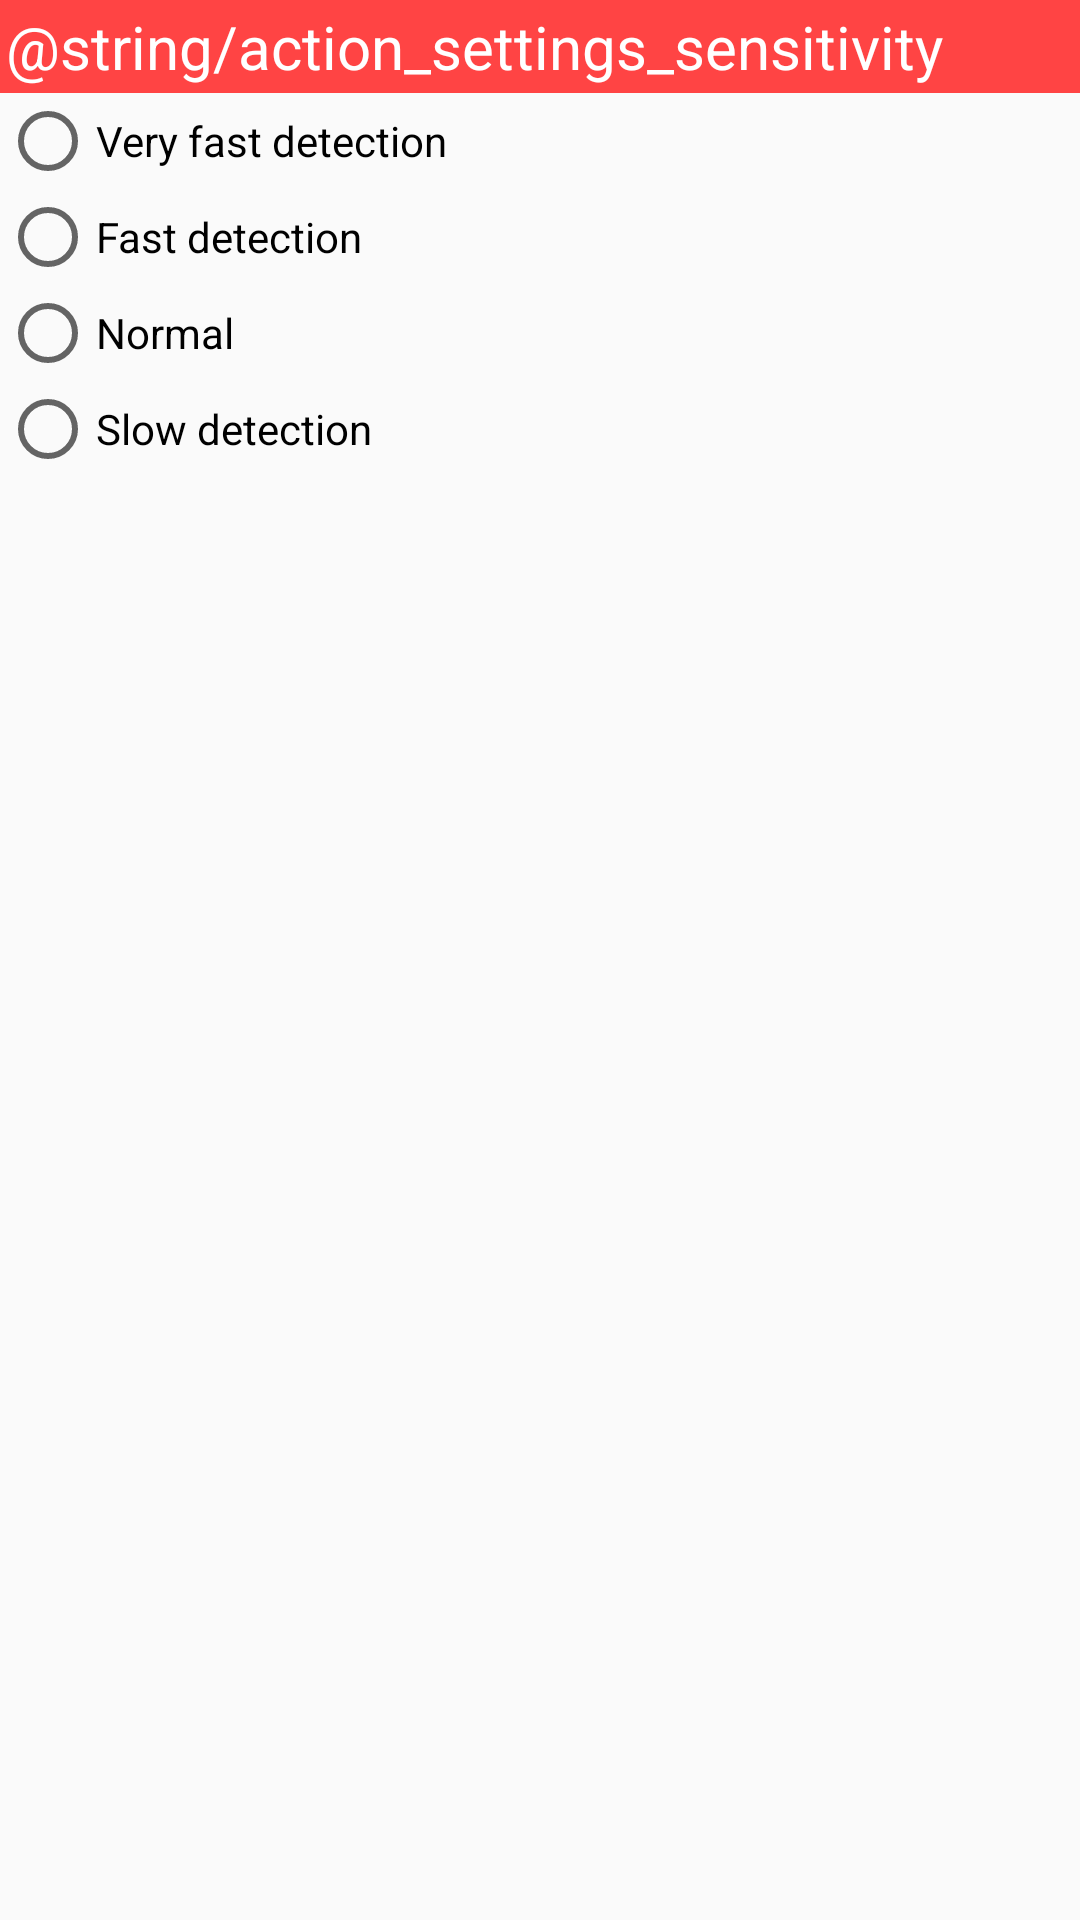

The Android layout XML behind this screen, and the referenced resources:
<!-- AndroidManifest.xml: application theme MyTheme -->
<!-- res/layout/activity_sensitivity_settings.xml -->
<LinearLayout xmlns:android="http://schemas.android.com/apk/res/android"
xmlns:tools="http://schemas.android.com/tools"
android:layout_width="match_parent"
android:layout_height="match_parent"
android:orientation="vertical"
tools:context="com.example.android.alertbuddy.BLESettingsActivity">
    <TextView android:layout_width="fill_parent"
        android:layout_height="wrap_content"
        android:padding="2dp"
        android:background="@color/red"
        android:textColor="@color/white"
        android:text="@string/action_settings_sensitivity"
        android:textSize="20sp" />
    <RadioGroup  android:id="@+id/sensitivity_radiogroup" xmlns:android="http://schemas.android.com/apk/res/android"
        android:layout_width="fill_parent"
        android:layout_height="wrap_content"
        android:orientation="vertical">
        <RadioButton android:id="@+id/sensitivity_1"
            android:layout_width="wrap_content"
            android:layout_height="wrap_content"
            android:text="Very fast detection"
            android:onClick="onRadioButtonClicked"/>
        <RadioButton android:id="@+id/sensitivity_2"
            android:layout_width="wrap_content"
            android:layout_height="wrap_content"
            android:text="Fast detection"
            android:onClick="onRadioButtonClicked"/>
        <RadioButton android:id="@+id/sensitivity_3"
            android:layout_width="wrap_content"
            android:layout_height="wrap_content"
            android:text="Normal"
            android:onClick="onRadioButtonClicked"/>
        <RadioButton android:id="@+id/sensitivity_4"
            android:layout_width="wrap_content"
            android:layout_height="wrap_content"
            android:text="Slow detection"
            android:onClick="onRadioButtonClicked"/>
    </RadioGroup>
</LinearLayout>
<!-- resources referenced by this layout -->
<resources>
  <item name="red" type="color">#FFFF4444</item>
  <style name="MyTheme" parent="android:Theme.Material.Light.DarkActionBar">
          <item name="android:colorAccent">@color/accent</item>
      </style>
  <!-- not gathered from this repository: default colours our renderer supplied (Android Studio template values) -->
  <color name="white">#FFFFFFFF</color>
</resources>
